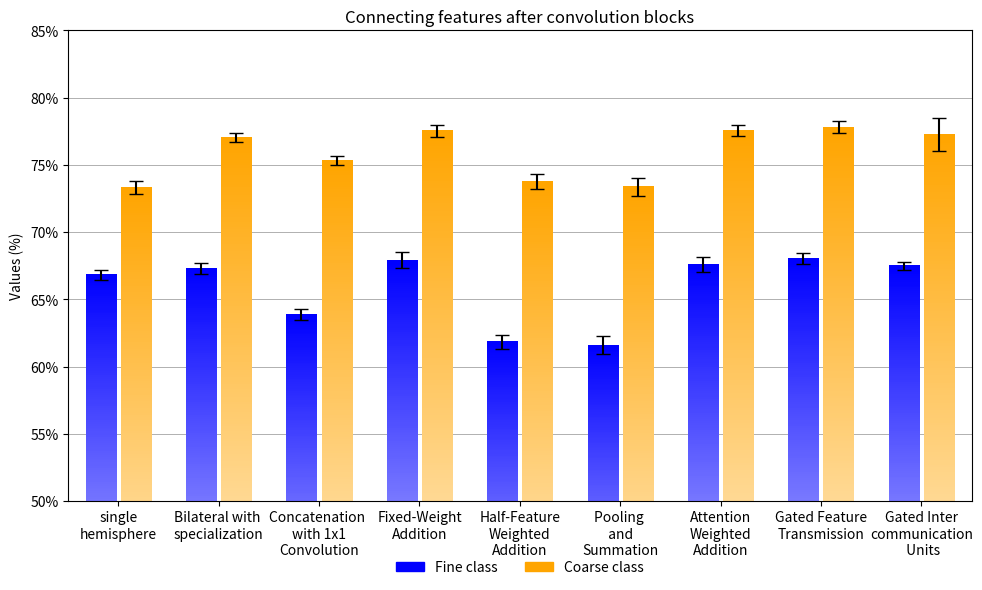

Write the Python code that produced this figure.
import pandas as pd
import matplotlib.pyplot as plt
import numpy as np
import matplotlib.colors as mcolors
from matplotlib.colors import LinearSegmentedColormap

# 定义数据
data = {
    "W": [0.668278, 0.67304, 0.638639, 0.679267, 0.618469, 0.615876, 0.67587, 0.68025, 0.67493],
    "X": [0.733215, 0.77052, 0.753339, 0.775459, 0.737378, 0.733759, 0.77552, 0.77818, 0.77232],
    "AA": [0.003802914, 0.004144394, 0.003830563, 0.005895888, 0.005253216, 0.006789572, 0.005239179, 0.004272717, 0.002991488],
    "AB": [0.004526591, 0.003377968, 0.003389213, 0.004397035, 0.005553311, 0.006826788, 0.004339176, 0.004200476, 0.012215546],
}

# 创建DataFrame
df = pd.DataFrame(data)

# 准备绘图数据
labels = ['single\nhemisphere', 'Bilateral with \nspecialization', 'Concatenation \nwith 1x1\nConvolution', 'Fixed-Weight\nAddition', 'Half-Feature\nWeighted\nAddition', 'Pooling \n and \nSummation', 'Attention\nWeighted\nAddition', 'Gated Feature\nTransmission', 'Gated Inter\ncommunication\n Units']
fine_ave = df['W']
coarse_ave = df['X']
fine_error = df['AA']
coarse_error = df['AB']

x_positions = np.arange(len(labels))  # 标签位置

# 定义柱子的宽度和间距
bar_width = 0.3  # 每个柱子的宽度
bar_gap = 0.05   # 柱子之间的间距

# 计算每个柱子的X位置
x_fine = x_positions - (bar_width + bar_gap)/2
x_coarse = x_positions + (bar_width + bar_gap)/2

# 创建绘图
fig, ax = plt.subplots(figsize=(10, 6))

# 设置Y轴范围
ax.set_ylim([0.5, 0.85]) 
ax.set_ylabel('Values (%)')

# 调整Y轴为百分比格式
ax.yaxis.set_major_formatter(plt.FuncFormatter(lambda y, _: '{:.0%}'.format(y)))

# 启用水平网格线
ax.grid(axis='y', linestyle='-', linewidth=0.7)
ax.set_axisbelow(True)

# 设置x轴标签
ax.set_xticks(x_positions)
ax.set_xticklabels(labels)

# 定义绘制垂直渐变柱子的函数
def gradient_bar(ax, x_center, y_bottom, width, height, color_top, color_bottom):
    N = 256  # 渐变的分辨率
    # 创建垂直方向的梯度数组
    gradient = np.linspace(0, 1, N).reshape(N, 1)
    # 创建线性渐变的颜色映射
    cmap = LinearSegmentedColormap.from_list('gradient', [color_bottom, color_top])
    # 设置渐变的绘制范围
    extent = (x_center - width/2, x_center + width/2, y_bottom, y_bottom + height)
    # 在柱子的位置绘制渐变图像
    ax.imshow(gradient, aspect='auto', extent=extent, origin='lower', cmap=cmap, zorder=2, alpha=1, clip_on=True)

# 绘制带有垂直渐变的柱子和误差线
for i in range(len(x_positions)):
    # 渐变起始位置
    y_bottom = 0.3  # 从Y=0.3开始
    # Fine Ave 柱子
    fine_height = fine_ave[i] - y_bottom  # 高度从0.3到实际值
    # 绘制Fine Ave的渐变柱子
    gradient_bar(ax, x_fine[i], y_bottom, bar_width, fine_height, 'blue', 'white')
    # 绘制误差线
    ax.errorbar(x_fine[i], fine_ave[i], yerr=fine_error[i], fmt='none', ecolor='black', capsize=5, zorder=3)
    
    # Coarse Ave 柱子
    coarse_height = coarse_ave[i] - y_bottom
    # 绘制Coarse Ave的渐变柱子
    gradient_bar(ax, x_coarse[i], y_bottom, bar_width, coarse_height, 'orange', 'white')
    # 绘制误差线
    ax.errorbar(x_coarse[i], coarse_ave[i], yerr=coarse_error[i], fmt='none', ecolor='black', capsize=5, zorder=3)

# 手动添加图例
from matplotlib.patches import Patch
legend_elements = [Patch(facecolor='blue', edgecolor='blue', label='Fine class'),
                   Patch(facecolor='orange', edgecolor='orange', label='Coarse class')]
ax.legend(handles=legend_elements, loc='upper center', bbox_to_anchor=(0.5, -0.1),
          fancybox=False, shadow=False, ncol=2, frameon=False)

# 设置标题
ax.set_title('Connecting features after convolution blocks')

# 设置X轴范围，添加左右空隙
ax.set_xlim([x_positions[0] - 0.5, x_positions[-1] + 0.5])

# 确保布局正确
plt.tight_layout()

# 显示图形
plt.show()
